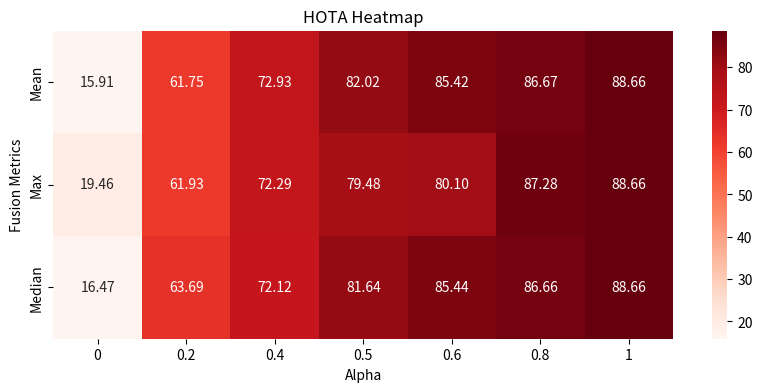
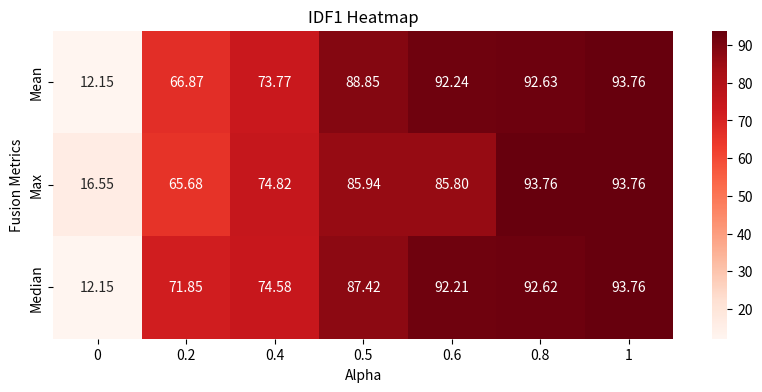

Reproduce these figures in Python, in order.
import numpy as np
import seaborn as sns
import matplotlib.pyplot as plt

# Data
categories = ['Mean', 'Max', 'Median']
x_labels = ['0', '0.2', '0.4', '0.5', '0.6', '0.8', '1']

hota_values = [
    [15.91, 61.75, 72.93, 82.02, 85.42, 86.67, 88.66],  # Mean
    [19.46, 61.93, 72.29, 79.48, 80.10, 87.28, 88.66],  # Max
    [16.47, 63.69, 72.12, 81.64, 85.44, 86.66, 88.66]   # Median
]

idf1_values = [
    [12.15, 66.87, 73.77, 88.85, 92.24, 92.63, 93.76],  # Mean
    [16.55, 65.68, 74.82, 85.94, 85.80, 93.76, 93.76],  # Max
    [12.15, 71.85, 74.58, 87.42, 92.21, 92.62, 93.76]    # Median
]

''' For SORT+OF
SORT:
Mean:
HOTA = [15.91, 61.75, 72.93, 82.02, 85.42, 86.67, 88.66]
IDF1 = [12.15, 66.87, 73.77, 88.85, 92.24, 92.63, 93.76]

Max:
HOTA = [19.46, 61.93, 72.29, 79.48, 80.10, 87.28, 88.66]
IDF1 = [16.55, 65.68, 74.82, 85.94, 85.80, 93.76, 93.76]

Median:
HOTA = [16.47, 63.69, 72.12, 81.64, 85.44, 86.66, 88.66]
IDF1 = [12.15, 71.85, 74.58, 87.42, 92.21, 92.62, 93.76]

STRONG-SORT

hota_values = [
    [14.69, 72.71, 83.64, 83.25, 86.37, 86.73, 88.99],  # Mean
    [15.67, 73.26, 84.08, 86.08, 85.47, 86.18, 88.99],  # Max
    [14.44, 70.23, 83.64, 85.65, 86.35, 86.74, 88.99]   # Median
]
idf1_values = [
    [9.29, 83.39, 90.93, 89.12, 92.67, 92.39, 93.25],  # Mean
    [9.56, 79.71, 90.74, 92.34, 90.74, 90.92, 93.25],  # Max
    [8.32, 77.5, 90.56, 92.61, 92.67, 92.43, 93.25]    # Median
]
'''

# Plot HOTA heatmap
plt.figure(figsize=(10, 4))
sns.heatmap(hota_values, annot=True, fmt=".2f", cmap="Reds", xticklabels=x_labels, yticklabels=categories)
plt.xlabel("Alpha")
plt.ylabel("Fusion Metrics")
plt.title("HOTA Heatmap")
plt.savefig("hota_heatmap_sort.png", dpi=300, bbox_inches='tight')
plt.close()

# Plot IDF1 heatmap
plt.figure(figsize=(10, 4))
sns.heatmap(idf1_values, annot=True, fmt=".2f", cmap="Reds", xticklabels=x_labels, yticklabels=categories)
plt.xlabel("Alpha")
plt.ylabel("Fusion Metrics")
plt.title("IDF1 Heatmap")
plt.savefig("idf1_heatmap-sort.png", dpi=300, bbox_inches='tight')
plt.close()
